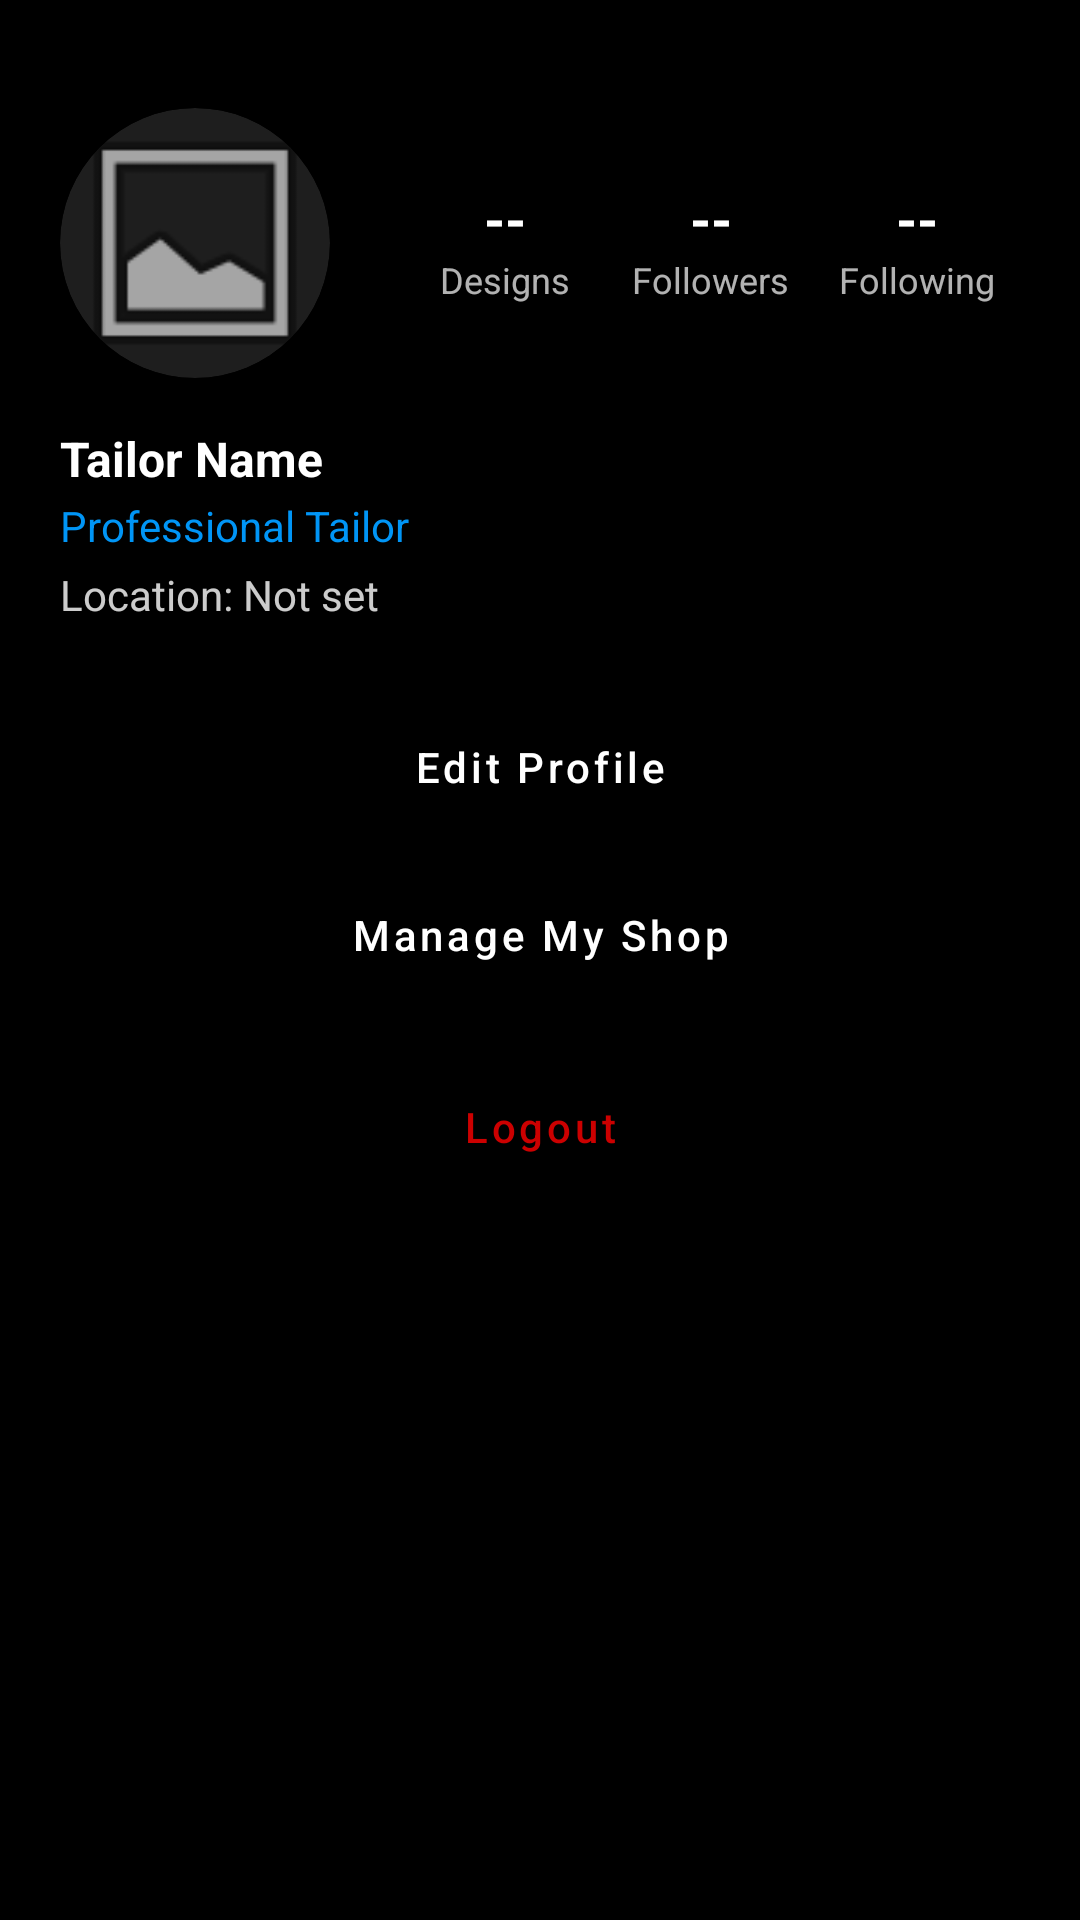

Layout XML and referenced resources for this Android screen:
<!-- AndroidManifest.xml: application theme Theme.UrbanThread -->
<!-- res/layout/activity_tailor_profile.xml -->
<?xml version="1.0" encoding="utf-8"?>
<androidx.core.widget.NestedScrollView xmlns:android="http://schemas.android.com/apk/res/android"
    xmlns:app="http://schemas.android.com/apk/res-auto"
    android:layout_width="match_parent"
    android:layout_height="match_parent"
    android:background="@color/black">

    <LinearLayout
        android:orientation="vertical"
        android:layout_width="match_parent"
        android:layout_height="wrap_content"
        android:padding="20dp">

        
        <LinearLayout
            android:orientation="horizontal"
            android:layout_width="match_parent"
            android:layout_height="wrap_content"
            android:gravity="center_vertical"
            android:layout_marginTop="16dp">

            <androidx.cardview.widget.CardView
                android:layout_width="90dp"
                android:layout_height="90dp"
                app:cardCornerRadius="45dp"
                app:cardElevation="0dp"
                app:cardBackgroundColor="@color/surface_dark">

                <ImageView
                    android:id="@+id/ivProfileImage"
                    android:layout_width="match_parent"
                    android:layout_height="match_parent"
                    android:src="@android:drawable/ic_menu_gallery"
                    android:scaleType="centerCrop"/>
            </androidx.cardview.widget.CardView>

            <LinearLayout
                android:orientation="horizontal"
                android:layout_width="match_parent"
                android:layout_height="wrap_content"
                android:layout_marginStart="24dp">

                <LinearLayout
                    android:orientation="vertical"
                    android:layout_width="0dp"
                    android:layout_height="wrap_content"
                    android:layout_weight="1"
                    android:gravity="center">
                    <TextView
                        android:id="@+id/tvPostCount"
                        android:layout_width="wrap_content"
                        android:layout_height="wrap_content"
                        android:text="--"
                        android:textColor="@color/white"
                        android:textSize="18sp"
                        android:textStyle="bold"/>
                    <TextView
                        android:layout_width="wrap_content"
                        android:layout_height="wrap_content"
                        android:text="Designs"
                        android:textColor="@color/white"
                        android:alpha="0.7"
                        android:textSize="12sp"/>
                </LinearLayout>

                <LinearLayout
                    android:orientation="vertical"
                    android:layout_width="0dp"
                    android:layout_height="wrap_content"
                    android:layout_weight="1"
                    android:gravity="center">
                    <TextView
                        android:id="@+id/tvFollowerCount"
                        android:layout_width="wrap_content"
                        android:layout_height="wrap_content"
                        android:text="--"
                        android:textColor="@color/white"
                        android:textSize="18sp"
                        android:textStyle="bold"/>
                    <TextView
                        android:layout_width="wrap_content"
                        android:layout_height="wrap_content"
                        android:text="Followers"
                        android:textColor="@color/white"
                        android:alpha="0.7"
                        android:textSize="12sp"/>
                </LinearLayout>

                <LinearLayout
                    android:orientation="vertical"
                    android:layout_width="0dp"
                    android:layout_height="wrap_content"
                    android:layout_weight="1"
                    android:gravity="center">
                    <TextView
                        android:id="@+id/tvFollowingCount"
                        android:layout_width="wrap_content"
                        android:layout_height="wrap_content"
                        android:text="--"
                        android:textColor="@color/white"
                        android:textSize="18sp"
                        android:textStyle="bold"/>
                    <TextView
                        android:layout_width="wrap_content"
                        android:layout_height="wrap_content"
                        android:text="Following"
                        android:textColor="@color/white"
                        android:alpha="0.7"
                        android:textSize="12sp"/>
                </LinearLayout>

            </LinearLayout>
        </LinearLayout>

        
        <TextView
            android:id="@+id/tvName"
            android:layout_width="wrap_content"
            android:layout_height="wrap_content"
            android:text="Tailor Name"
            android:textColor="@color/white"
            android:textSize="16sp"
            android:textStyle="bold"
            android:layout_marginTop="16dp"/>

        <TextView
            android:id="@+id/tvRole"
            android:layout_width="wrap_content"
            android:layout_height="wrap_content"
            android:text="Professional Tailor"
            android:textColor="@color/brand_blue"
            android:textSize="14sp"
            android:layout_marginTop="2dp"/>

        <TextView
            android:id="@+id/tvLocation"
            android:layout_width="wrap_content"
            android:layout_height="wrap_content"
            android:text="Location: Not set"
            android:textColor="@color/white"
            android:alpha="0.8"
            android:textSize="14sp"
            android:layout_marginTop="4dp"/>

        
        <Button
            android:id="@+id/btnEditProfile"
            style="@style/Widget.MaterialComponents.Button.OutlinedButton"
            android:layout_width="match_parent"
            android:layout_height="wrap_content"
            android:text="Edit Profile"
            android:textColor="@color/white"
            app:strokeColor="@color/brand_blue"
            android:layout_marginTop="24dp"
            android:textAllCaps="false"/>

        <Button
            android:id="@+id/btnManageShop"
            style="@style/Widget.MaterialComponents.Button.OutlinedButton"
            android:layout_width="match_parent"
            android:layout_height="wrap_content"
            android:text="Manage My Shop"
            android:textColor="@color/white"
            app:strokeColor="@color/brand_blue"
            android:layout_marginTop="8dp"
            android:textAllCaps="false"/>

        <Button
            android:id="@+id/btnLogout"
            style="@style/Widget.MaterialComponents.Button.TextButton"
            android:layout_width="match_parent"
            android:layout_height="wrap_content"
            android:text="Logout"
            android:textColor="@android:color/holo_red_dark"
            android:layout_marginTop="16dp"
            android:textAllCaps="false"/>

    </LinearLayout>
</androidx.core.widget.NestedScrollView>
<!-- resources referenced by this layout -->
<resources>
  <color name="black">#FF000000</color>
  <color name="brand_blue">#0095F6</color>
  <color name="surface_dark">#1E1E1E</color>
  <color name="white">#FFFFFFFF</color>
  <style name="Theme.UrbanThread" parent="Theme.MaterialComponents.DayNight.NoActionBar">
          
          <item name="colorPrimary">@color/brand_blue</item>
          <item name="colorPrimaryVariant">@color/brand_dark_blue</item>
          <item name="colorOnPrimary">@color/white</item>
          
          <item name="colorSecondary">@color/brand_blue</item>
          <item name="colorSecondaryVariant">@color/brand_dark_blue</item>
          <item name="colorOnSecondary">@color/white</item>
  
          
          <item name="android:statusBarColor">@color/black</item>
          <item name="android:windowBackground">@color/black</item>
  
          
          <item name="textInputStyle">@style/Widget.MaterialComponents.TextInputLayout.OutlinedBox</item>
      </style>
  <color name="brand_dark_blue">#00376B</color>
</resources>
